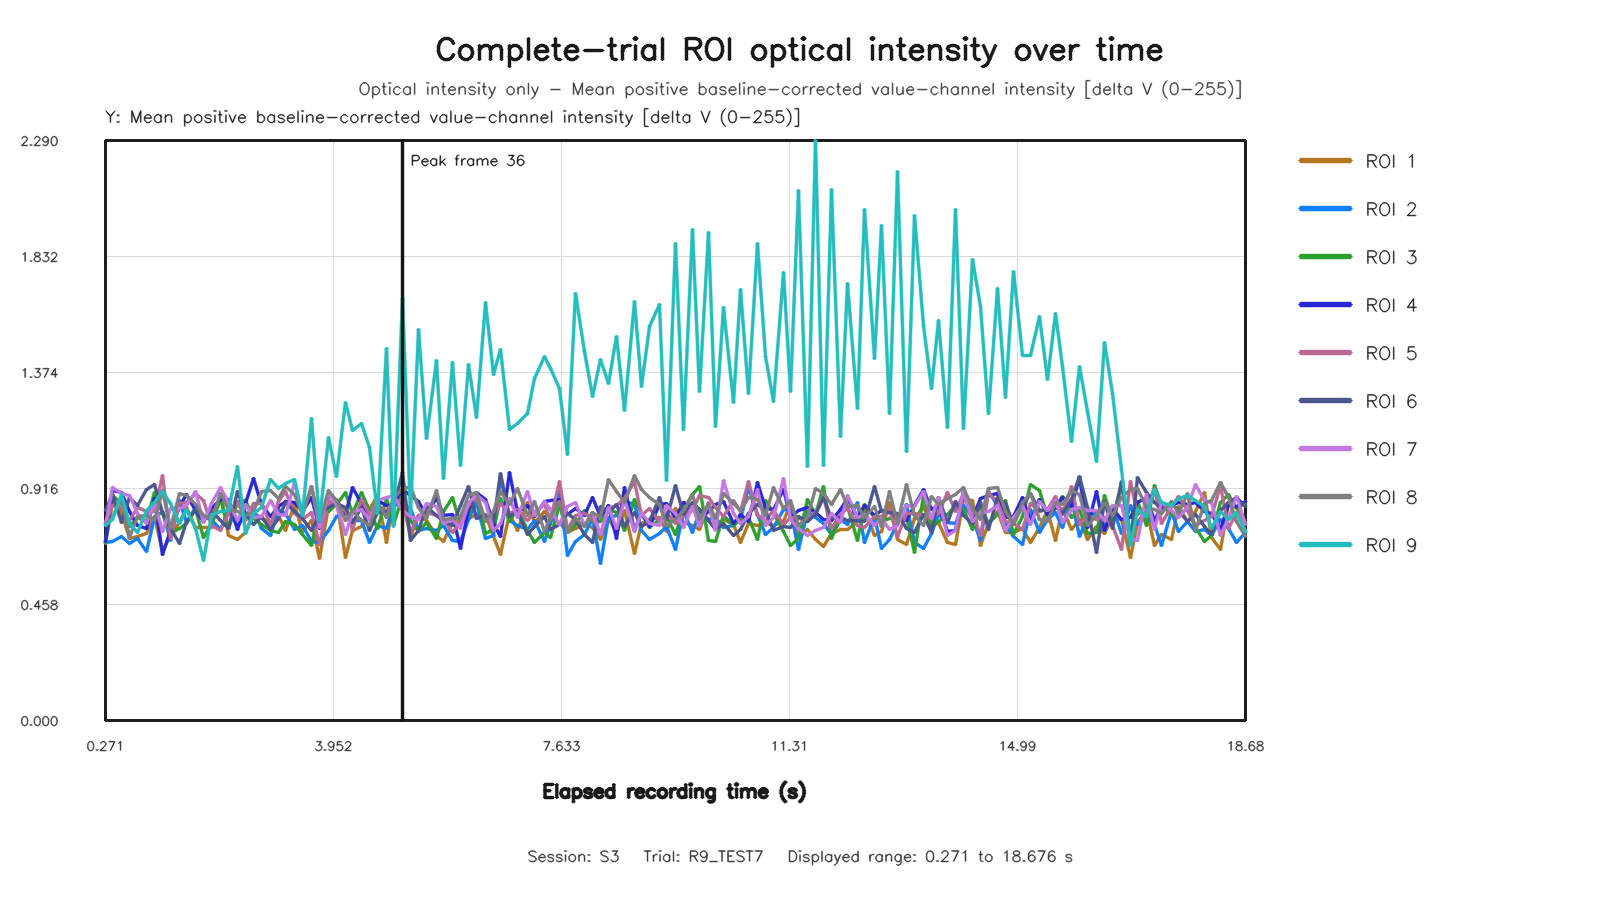

The table this chart was drawn from, first rows:
capture_frame_id, elapsed_time_s, roi1_value, roi2_value, roi3_value, roi4_value, roi5_value, roi6_value, roi7_value, roi8_value, roi9_value
0, 0.271, 0.6977, 0.7028, 0.7042, 0.7065, 0.7804, 0.8282, 0.77, 0.775, 0.7703
1, 0.3829, 0.8622, 0.7071, 0.8882, 0.9087, 0.8507, 0.8914, 0.9217, 0.8032, 0.7939
2, 0.5356, 0.82, 0.7249, 0.858, 0.9, 0.842, 0.7819, 0.8957, 0.8817, 0.8916
3, 0.6553, 0.7169, 0.6982, 0.7647, 0.8245, 0.7907, 0.8817, 0.8897, 0.7224, 0.7771
4, 0.783, 0.725, 0.7174, 0.8007, 0.7702, 0.8427, 0.8482, 0.8187, 0.8039, 0.7411
5, 0.9399, 0.7379, 0.668, 0.7842, 0.7599, 0.8254, 0.9117, 0.778, 0.8096, 0.8286
6, 1.055, 0.8068, 0.8009, 0.901, 0.8776, 0.8248, 0.9338, 0.8619, 0.7915, 0.8623
7, 1.194, 0.6684, 0.8243, 0.818, 0.6572, 0.9663, 0.8196, 0.7444, 0.9091, 0.9046
8, 1.327, 0.7312, 0.7127, 0.7392, 0.7485, 0.7203, 0.7568, 0.8378, 0.7588, 0.8559
9, 1.465, 0.7825, 0.8682, 0.759, 0.8462, 0.858, 0.6975, 0.8363, 0.8955, 0.7788
10, 1.583, 0.8408, 0.7814, 0.7784, 0.8923, 0.8618, 0.7871, 0.8477, 0.8903, 0.8331
11, 1.728, 0.7625, 0.8404, 0.8317, 0.8292, 0.8982, 0.832, 0.9034, 0.8528, 0.7588
12, 1.855, 0.7602, 0.8024, 0.7218, 0.7847, 0.869, 0.7977, 0.7819, 0.8079, 0.6302
13, 1.984, 0.7606, 0.792, 0.7723, 0.8365, 0.7693, 0.8277, 0.8561, 0.7933, 0.8082
14, 2.127, 0.895, 0.7553, 0.8772, 0.873, 0.7492, 0.7908, 0.9196, 0.8976, 0.8246
15, 2.255, 0.7307, 0.8305, 0.7588, 0.873, 0.8165, 0.7579, 0.8623, 0.8318, 0.8275
16, 2.396, 0.7147, 0.7671, 0.8617, 0.754, 0.8647, 0.9028, 0.7915, 0.8232, 1.003
17, 2.527, 0.7442, 0.8133, 0.8669, 0.8549, 0.7913, 0.8162, 0.8509, 0.8081, 0.7369
18, 2.661, 0.822, 0.8344, 0.7988, 0.9563, 0.855, 0.7743, 0.8031, 0.8257, 0.8165
19, 2.783, 0.7978, 0.7576, 0.7757, 0.8525, 0.8549, 0.8042, 0.8038, 0.9044, 0.8393
20, 2.942, 0.7875, 0.7299, 0.7499, 0.8042, 0.7758, 0.7524, 0.8682, 0.9072, 0.9532
21, 3.062, 0.8102, 0.8348, 0.7437, 0.8467, 0.8628, 0.7995, 0.8134, 0.8753, 0.9146
22, 3.183, 0.7492, 0.8178, 0.7855, 0.8642, 0.9045, 0.8627, 0.8089, 0.9235, 0.9372
23, 3.33, 0.8516, 0.7523, 0.7746, 0.8624, 0.8189, 0.8261, 0.9377, 0.8934, 0.9504
24, 3.455, 0.7446, 0.7695, 0.7337, 0.8245, 0.7929, 0.7959, 0.815, 0.8137, 0.8097
25, 3.599, 0.7904, 0.7076, 0.6893, 0.8796, 0.8207, 0.7482, 0.9256, 0.9232, 1.194
26, 3.728, 0.6389, 0.7018, 0.8381, 0.7587, 0.6944, 0.8133, 0.762, 0.787, 0.7907
27, 3.865, 0.8442, 0.7487, 0.8256, 0.8899, 0.8679, 0.8412, 0.8979, 0.9086, 1.119
28, 4, 0.8727, 0.8038, 0.8534, 0.8667, 0.8475, 0.8559, 0.8531, 0.8683, 0.9649
29, 4.14, 0.642, 0.8258, 0.8996, 0.8138, 0.8285, 0.8422, 0.7333, 0.7914, 1.255
30, 4.255, 0.7498, 0.7895, 0.8185, 0.9181, 0.756, 0.78, 0.8225, 0.8304, 1.147
31, 4.399, 0.7677, 0.788, 0.9021, 0.8582, 0.8714, 0.8393, 0.8321, 0.7905, 1.171
32, 4.527, 0.8316, 0.7045, 0.8292, 0.7985, 0.8136, 0.7487, 0.7926, 0.7699, 1.08
33, 4.655, 0.8871, 0.7694, 0.7579, 0.8682, 0.8406, 0.8211, 0.8673, 0.8588, 0.8163
34, 4.811, 0.7016, 0.7578, 0.8756, 0.8493, 0.8277, 0.8241, 0.8806, 0.8029, 1.469
35, 4.928, 0.8752, 0.8478, 0.7746, 0.8507, 0.8591, 0.8387, 0.8867, 0.8823, 0.7656
36, 5.063, 0.8716, 0.8562, 0.8843, 0.9129, 0.8708, 0.9795, 0.8287, 0.9134, 1.664
37, 5.199, 0.7235, 0.8352, 0.7899, 0.8901, 0.7423, 0.712, 0.8041, 0.9241, 0.8173
38, 5.328, 0.8095, 0.7511, 0.7474, 0.8635, 0.8096, 0.7513, 0.7938, 0.8419, 1.543
39, 5.455, 0.7912, 0.758, 0.7817, 0.8095, 0.8209, 0.8448, 0.855, 0.7992, 1.112
40, 5.618, 0.7323, 0.7512, 0.7199, 0.8824, 0.8098, 0.8111, 0.8461, 0.9091, 1.423
41, 5.727, 0.7077, 0.7713, 0.8237, 0.8107, 0.7918, 0.7872, 0.7798, 0.7917, 0.9538
42, 5.879, 0.7816, 0.7125, 0.882, 0.8142, 0.7418, 0.7705, 0.7933, 0.7987, 1.413
43, 5.999, 0.7868, 0.7085, 0.7737, 0.6786, 0.785, 0.8499, 0.7586, 0.8053, 1.008
44, 6.128, 0.7993, 0.7924, 0.8121, 0.8348, 0.8494, 0.9234, 0.8586, 0.8878, 1.406
45, 6.265, 0.8146, 0.8604, 0.8928, 0.9012, 0.8794, 0.7984, 0.8927, 0.9014, 1.196
46, 6.4, 0.8153, 0.7189, 0.738, 0.8742, 0.7892, 0.8096, 0.8618, 0.787, 1.651
47, 6.528, 0.7269, 0.7318, 0.7552, 0.7787, 0.807, 0.7834, 0.7486, 0.8234, 1.366
48, 6.655, 0.654, 0.9641, 0.8772, 0.7268, 0.8557, 0.9768, 0.7766, 0.9046, 1.464
49, 6.801, 0.8184, 0.7904, 0.786, 0.9775, 0.8162, 0.8054, 0.8769, 0.8541, 1.149
50, 6.927, 0.7491, 0.7702, 0.8367, 0.8195, 0.8347, 0.8267, 0.8016, 0.9173, 1.172
51, 7.077, 0.8609, 0.7536, 0.7508, 0.847, 0.7903, 0.7337, 0.9039, 0.8112, 1.213
52, 7.205, 0.7809, 0.7893, 0.7012, 0.8059, 0.8229, 0.7677, 0.8086, 0.8666, 1.35
53, 7.352, 0.8263, 0.7072, 0.7416, 0.8659, 0.8524, 0.8045, 0.8657, 0.7459, 1.436
54, 7.46, 0.7983, 0.7764, 0.7245, 0.8682, 0.794, 0.7531, 0.8317, 0.8039, 1.389
55, 7.6, 0.7824, 0.9043, 0.8514, 0.8744, 0.9422, 0.7758, 0.7753, 0.8649, 1.311
56, 7.727, 0.7436, 0.6512, 0.7433, 0.815, 0.7541, 0.8161, 0.8468, 0.7412, 1.05
57, 7.856, 0.7595, 0.7079, 0.7727, 0.8368, 0.8109, 0.7926, 0.8602, 0.7985, 1.684
58, 8.009, 0.7734, 0.7326, 0.8278, 0.8078, 0.8159, 0.7358, 0.7703, 0.7672, 1.458
59, 8.129, 0.7623, 0.7993, 0.7876, 0.8792, 0.803, 0.7044, 0.8203, 0.8215, 1.279
... 79 more rows
